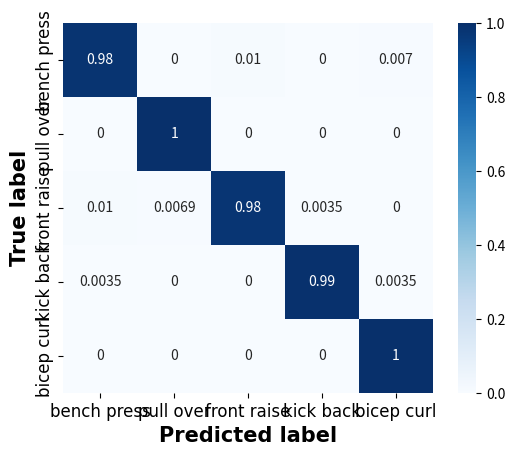

This chart was generated by the following Python code: (Note: this script raises an exception after producing the figure.)
# -*- coding: utf-8 -*-
import matplotlib.pyplot as plt
import numpy as np
from matplotlib.ticker import FuncFormatter, MultipleLocator
import seaborn as sns


def to_percent(temp, position):
    return '%1.0f' % (100 * temp) + '%'


user1 = np.array([[24, 0, 0, 0, 0], [0, 24, 0, 0, 0], [0, 0, 24, 0, 0], [1, 0, 0, 23, 0], [0, 0, 0, 0, 24]])
user2 = np.array([[24, 0, 0, 0, 0], [0, 24, 0, 0, 0], [1, 1, 22, 0, 0], [0, 0, 0, 24, 0], [0, 0, 0, 0, 24]])
user3 = np.array([[23, 0, 1, 0, 0], [0, 24, 0, 0, 0], [1, 0, 23, 0, 0], [0, 0, 0, 24, 0], [0, 0, 0, 0, 24]])
user4 = np.array([[24, 0, 0, 0, 0], [0, 24, 0, 0, 0], [0, 0, 24, 0, 0], [0, 0, 0, 24, 0], [0, 0, 0, 0, 23]])
user5 = np.array([[23, 0, 0, 0, 1], [0, 24, 0, 0, 0], [0, 0, 24, 0, 0], [0, 0, 0, 24, 0], [0, 0, 0, 0, 24]])
user6 = np.array([[24, 0, 0, 0, 0], [0, 24, 0, 0, 0], [0, 0, 24, 0, 0], [0, 0, 0, 24, 0], [0, 0, 0, 0, 24]])
user7 = np.array([[24, 0, 0, 0, 0], [0, 24, 0, 0, 0], [0, 0, 24, 0, 0], [0, 0, 0, 24, 0], [0, 0, 0, 0, 24]])
user8 = np.array([[24, 0, 0, 0, 0], [0, 24, 0, 0, 0], [0, 1, 22, 1, 0], [0, 0, 0, 24, 0], [0, 0, 0, 0, 23]])
user9 = np.array([[23, 0, 0, 0, 1], [0, 24, 0, 0, 0], [1, 0, 23, 0, 0], [0, 0, 0, 24, 0], [0, 0, 0, 0, 24]])
user10 = np.array([[22, 0, 2, 0, 0], [0, 24, 0, 0, 0], [0, 0, 24, 0, 0], [0, 0, 0, 24, 0], [0, 0, 0, 0, 24]])
user11 = np.array([[24, 0, 0, 0, 0], [0, 24, 0, 0, 0], [0, 0, 24, 0, 0], [0, 0, 0, 23, 1], [0, 0, 0, 0, 24]])
user12 = np.array([[24, 0, 0, 0, 0], [0, 24, 0, 0, 0], [0, 0, 24, 0, 0], [0, 0, 0, 24, 0], [0, 0, 0, 0, 24]])

action_confusion_matrix_num = user1 + user2 + user3 + user4 + user5 + user6 + user7 + user8 + user9 + user10 + user11 + user12
action_confusion_matrix = action_confusion_matrix_num / np.sum(action_confusion_matrix_num, axis=1)
action_confusion_matrix = np.around(action_confusion_matrix, 4)

xtick = ['bench press', 'pull over', 'front raise', 'kick back', 'bicep curl']
ytick = ['bench press', 'pull over', 'front raise', 'kick back', 'bicep curl']
sns.heatmap(action_confusion_matrix, square=True, vmax = 1, vmin = 0, cmap="Blues", center=0.5, annot=True, cbar=True, xticklabels=xtick,
            yticklabels=ytick)

# plt.matshow(action_confusion_matrix, cmap=plt.cm.Blues) # 根据最下面的图按自己需求更改颜色
# # plt.colorbar()
#
# for i in range(len(action_confusion_matrix)):
#     for j in range(len(action_confusion_matrix)):
#         if i == j:
#             plt.annotate(action_confusion_matrix[j, i], xy=(i, j), horizontalalignment='center', verticalalignment='center',color='w')
#         else:
#             plt.annotate(action_confusion_matrix[j, i], xy=(i, j), horizontalalignment='center', verticalalignment='center')
#
# # plt.tick_params(labelsize=15) # 设置左边和上面的label类别如0,1,2,3,4的字体大小。
#
#
plt.ylabel('True label', fontdict={'family': 'Times New Roman', 'size': 15, 'weight': 'bold'})  # 设置字体大小。
plt.xlabel('Predicted label', fontdict={'family': 'Times New Roman', 'size': 15, 'weight': 'bold'})  # 设置字体大小。
# plt.xticks(range(0,5), labels=['bench press','pull over','front raise','kick back','bicep curl']) # 将x轴或y轴坐标，刻度 替换为文字/字符
# plt.yticks(range(0,5), labels=['bench press','pull over','front raise','kick back','bicep curl'])
plt.yticks(fontproperties='Times New Roman', size=12)  # 设置大小及加粗
plt.xticks(fontproperties='Times New Roman', size=12)
# ax = plt.axes()
# plt.axes().spines['top'].set_color('white')
# ax.spines['right'].set_color('white')
# ax.spines['bottom'].set_color('white')
# ax.spines['left'].set_color('white')

plt.savefig("fig/action_confusion_matrix.jpg", dpi=500)

classNum = int(np.sqrt(np.size(action_confusion_matrix_num)))
TPs, FNs, FPs = [], [], []
for i in range(classNum):
    FN = 0
    for row in range(classNum):
        if i == row:
            TPs.append(action_confusion_matrix_num[i][row])
        else:
            FN += action_confusion_matrix_num[i][row]
    FNs.append(FN)
    FP = 0
    for col in range(classNum):
        if i != col:
            FP += action_confusion_matrix_num[col][i]
    FPs.append(FP)
precisions, recalls = [], []
for i in range(classNum):
    precisions.append(TPs[i] / (TPs[i] + FPs[i]))
    recalls.append(TPs[i] / (TPs[i] + FNs[i]))
print(precisions)
print(recalls)
plt.show()
